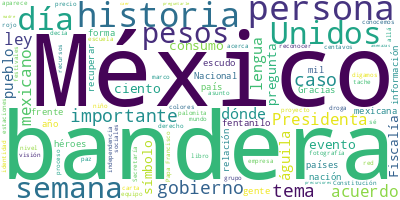

Data behind this chart, as committed beside it:
Participante, Texto, Sentimiento, Palabras, Dia, Mes, Anio
PROCURADOR FEDERAL DEL CONSUMIDOR, Gracias, Presidenta. Buenos días a todas…, 0.0, 9, 24, 2, 2025
PROCURADOR FEDERAL DEL CONSUMIDOR, Iniciamos en el “Quién es quién en los p…, 0.0, 49, 24, 2, 2025
PROCURADOR FEDERAL DEL CONSUMIDOR, Esta semana, bueno, la semana pasada col…, 0.0, 43, 24, 2, 2025
PROCURADOR FEDERAL DEL CONSUMIDOR, Tenemos identificadas muchísimas estacio…, 0.0, 16, 24, 2, 2025
PROCURADOR FEDERAL DEL CONSUMIDOR, Encontramos como precio justo esta estac…, 0.0, 18, 24, 2, 2025
PROCURADOR FEDERAL DEL CONSUMIDOR, Y miren el promedio de los indicadores d…, 0.0, 56, 24, 2, 2025
PROCURADOR FEDERAL DEL CONSUMIDOR, Continuamos con las estaciones que vende…, 0.0, 23, 24, 2, 2025
PROCURADOR FEDERAL DEL CONSUMIDOR, Y miren lo que les estamos diciendo de l…, 0.0, 66, 24, 2, 2025
PROCURADOR FEDERAL DEL CONSUMIDOR, Continuamos con el monitoreo de la canas…, 0.0, 20, 24, 2, 2025
PROCURADOR FEDERAL DEL CONSUMIDOR, La más barata que encontramos en nuestro…, 0.0, 38, 24, 2, 2025
PROCURADOR FEDERAL DEL CONSUMIDOR, Seguimos, tres ciudades:, 0.0, 3, 24, 2, 2025
PROCURADOR FEDERAL DEL CONSUMIDOR, Atizapán de Zaragoza, Estado de México, …, 0.0, 33, 24, 2, 2025
PROCURADOR FEDERAL DEL CONSUMIDOR, Aguascalientes, Mega Soriana, 763 pesos …, 0.0, 27, 24, 2, 2025
PROCURADOR FEDERAL DEL CONSUMIDOR, Walmart, Yucatán, en Mérida, 772 con 60;…, 0.0, 19, 24, 2, 2025
PROCURADOR FEDERAL DEL CONSUMIDOR, Ahora les vamos a presentar cuáles son l…, 0.0, 85, 24, 2, 2025
PROCURADOR FEDERAL DEL CONSUMIDOR, Quien de plano no tiene canastas básicas…, 0.0, 23, 24, 2, 2025
PROCURADOR FEDERAL DEL CONSUMIDOR, Continuamos monitoreando, por instrucció…, 0.0, 18, 24, 2, 2025
PROCURADOR FEDERAL DEL CONSUMIDOR, Continúa más o menos dentro del mismo pr…, 0.0, 52, 24, 2, 2025
PROCURADOR FEDERAL DEL CONSUMIDOR, Continuamos., 0.0, 1, 24, 2, 2025
PROCURADOR FEDERAL DEL CONSUMIDOR, En la Revista del Consumidor damos infor…, 0.0, 117, 24, 2, 2025
PROCURADOR FEDERAL DEL CONSUMIDOR, Seguimos., 0.0, 1, 24, 2, 2025
PROCURADOR FEDERAL DEL CONSUMIDOR, Tenemos muy buenas noticias para las per…, 0.0, 16, 24, 2, 2025
PROCURADOR FEDERAL DEL CONSUMIDOR, A partir de la pregunta del reportero de…, 0.0, 106, 24, 2, 2025
PROCURADOR FEDERAL DEL CONSUMIDOR, Finalizamos con los Consejos Profeco de …, 0.0, 8, 24, 2, 2025
PROCURADOR FEDERAL DEL CONSUMIDOR, 1. Infórmate sobre las marcas de gasolin…, 0.0, 20, 24, 2, 2025
PROCURADOR FEDERAL DEL CONSUMIDOR, 2. Conoce las cadenas de supermercados q…, 0.0, 22, 24, 2, 2025
PROCURADOR FEDERAL DEL CONSUMIDOR, 3. Consulta el estudio de calidad de lic…, 0.0, 22, 24, 2, 2025
PROCURADOR FEDERAL DEL CONSUMIDOR, 4. Recuerda, los festivales y eventos no…, 0.0, 15, 24, 2, 2025
PROCURADOR FEDERAL DEL CONSUMIDOR, Nuestras redes sociales y nuestra página…, 0.0, 8, 24, 2, 2025
PROCURADOR FEDERAL DEL CONSUMIDOR, Muchas gracias y muy buenos días., 0.0, 6, 24, 2, 2025
PRESIDENTA CLAUDIA SHEINBAUM PARDO, —Noemí—., 0.0, 1, 24, 2, 2025
SUBSECRETARIA DE EDUCACION BASICA, Muy buenos días a todas y a todos. Es un…, 0.0, 17, 24, 2, 2025
SUBSECRETARIA DE EDUCACION BASICA, Y como bien menciona la Presidenta, la D…, 0.0, 59, 24, 2, 2025
SUBSECRETARIA DE EDUCACION BASICA, Aquí en Ciudad de México se llevará a ca…, 0.0, 44, 24, 2, 2025
SUBSECRETARIA DE EDUCACION BASICA, El día de hoy, 24 de febrero, de acuerdo…, 0.0, 49, 24, 2, 2025
SUBSECRETARIA DE EDUCACION BASICA, Pensemos en los colores que conforman nu…, 0.0, 8, 24, 2, 2025
SUBSECRETARIA DE EDUCACION BASICA, El verde, que originalmente representaba…, 0.0, 28, 24, 2, 2025
SUBSECRETARIA DE EDUCACION BASICA, El rojo, que originalmente significaba l…, 0.0, 53, 24, 2, 2025
SUBSECRETARIA DE EDUCACION BASICA, Y el blanco, que en su momento significó…, 0.0, 47, 24, 2, 2025
SUBSECRETARIA DE EDUCACION BASICA, Hablar de la historia de nuestra bandera…, 0.0, 16, 24, 2, 2025
SUBSECRETARIA DE EDUCACION BASICA, Recordemos estos primeros estandartes co…, 0.0, 35, 24, 2, 2025
SUBSECRETARIA DE EDUCACION BASICA, Pero si hablamos de las características …, 0.0, 80, 24, 2, 2025
SUBSECRETARIA DE EDUCACION BASICA, Y, bueno, fue el propio Agustín de Iturb…, 0.0, 42, 24, 2, 2025
SUBSECRETARIA DE EDUCACION BASICA, Si podemos observar en la imagen, tenemo…, 0.0, 18, 24, 2, 2025
SUBSECRETARIA DE EDUCACION BASICA, Pero ha sido el escudo lo que se fue tra…, 0.0, 32, 24, 2, 2025
SUBSECRETARIA DE EDUCACION BASICA, Aquí aparece todavía la corona ya del pr…, 0.0, 18, 24, 2, 2025
SUBSECRETARIA DE EDUCACION BASICA, Las siguientes banderas las tenemos tamb…, 0.0, 36, 24, 2, 2025
SUBSECRETARIA DE EDUCACION BASICA, No quiero hacer aquí en qué va a termina…, 0.0, 26, 24, 2, 2025
SUBSECRETARIA DE EDUCACION BASICA, Durante todo el siglo XIX, como les menc…, 0.0, 60, 24, 2, 2025
SUBSECRETARIA DE EDUCACION BASICA, Se le van a ir agregando algunos símbolo…, 0.0, 16, 24, 2, 2025
SUBSECRETARIA DE EDUCACION BASICA, La siguiente bandera que va a aparecer e…, 0.0, 23, 24, 2, 2025
SUBSECRETARIA DE EDUCACION BASICA, Pero va a ser otro momento en muy import…, 0.0, 52, 24, 2, 2025
SUBSECRETARIA DE EDUCACION BASICA, Se mantiene el águila, se mantiene la or…, 0.0, 119, 24, 2, 2025
SUBSECRETARIA DE EDUCACION BASICA, El escudo nacional no solo alude a la fu…, 0.0, 39, 24, 2, 2025
SUBSECRETARIA DE EDUCACION BASICA, Como lo vimos en esta breve semblanza de…, 0.0, 31, 24, 2, 2025
SUBSECRETARIA DE EDUCACION BASICA, Como ya lo vimos, se erigió primero como…, 0.0, 40, 24, 2, 2025
SUBSECRETARIA DE EDUCACION BASICA, Este otro cambio significativo llegó en …, 0.0, 26, 24, 2, 2025
SUBSECRETARIA DE EDUCACION BASICA, Y en 1968, por decreto, es la actual ban…, 0.0, 15, 24, 2, 2025
SUBSECRETARIA DE EDUCACION BASICA, Así como nuestra bandera ha tenido diver…, 0.0, 45, 24, 2, 2025
SUBSECRETARIA DE EDUCACION BASICA, Para finalizar mi participación, me gust…, 0.0, 94, 24, 2, 2025
... 266 more rows
